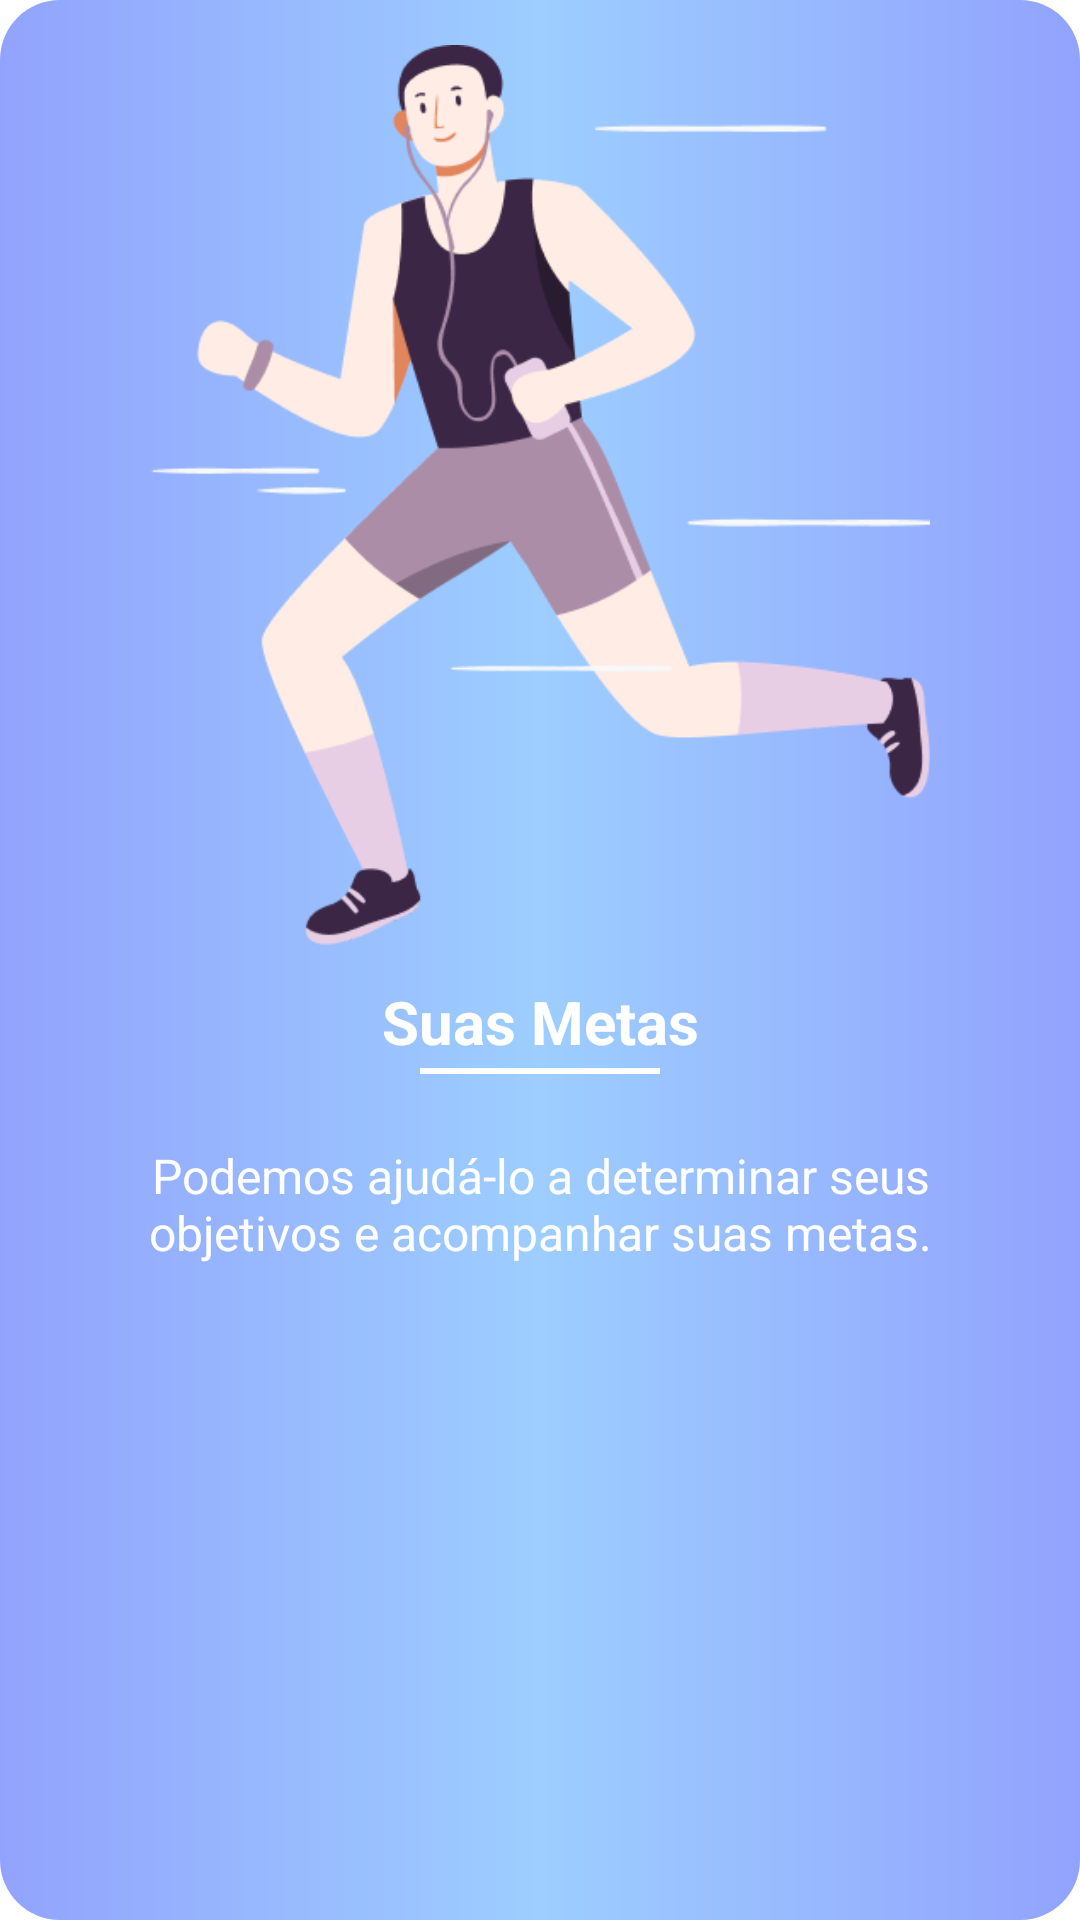

The Android layout XML behind this screen, and the referenced resources:
<!-- AndroidManifest.xml: application theme Theme.VipTraining -->
<!-- res/layout/fragment_onboarding3.xml -->
<?xml version="1.0" encoding="utf-8"?>
<androidx.constraintlayout.widget.ConstraintLayout xmlns:android="http://schemas.android.com/apk/res/android"
    xmlns:app="http://schemas.android.com/apk/res-auto"
    xmlns:tools="http://schemas.android.com/tools"
    android:layout_width="match_parent"
    android:layout_height="wrap_content"
    android:background="@drawable/background_fragment_onboarding"
    android:paddingBottom="25dp"
    tools:context=".view.onboarding.Onboarding3Fragment">

    <ImageView
        android:id="@+id/imagem_onboarding_3"
        android:layout_width="match_parent"
        android:layout_height="300dp"
        android:layout_marginTop="15dp"
        android:paddingTop="0dp"
        android:scaleType="fitCenter"
        android:src="@drawable/img_3_fragment_onboarding"
        app:layout_constraintEnd_toEndOf="parent"
        app:layout_constraintStart_toStartOf="parent"
        app:layout_constraintTop_toTopOf="parent"
        android:contentDescription="@string/todo" />

    <TextView
        android:id="@+id/text_title_onboarding_3"
        android:layout_width="match_parent"
        android:layout_height="wrap_content"
        android:layout_marginTop="10dp"
        android:padding="2dp"
        android:text="@string/metas"
        android:textAlignment="center"
        android:textColor="@color/white"
        android:textSize="20sp"
        android:textStyle="bold"
        app:layout_constraintEnd_toEndOf="parent"
        app:layout_constraintStart_toStartOf="parent"
        app:layout_constraintTop_toBottomOf="@+id/imagem_onboarding_3" />

    <View
        android:layout_width="80dp"
        android:layout_height="2dp"
        android:background="@color/white"
        app:layout_constraintEnd_toEndOf="parent"
        app:layout_constraintStart_toStartOf="parent"
        app:layout_constraintTop_toBottomOf="@+id/text_title_onboarding_3" />

    <TextView
        android:id="@+id/text_subtitle_onboarding_3"
        android:layout_width="match_parent"
        android:layout_height="wrap_content"
        android:layout_marginStart="30dp"
        android:layout_marginTop="23dp"
        android:layout_marginEnd="30dp"
        android:padding="2dp"
        android:text="@string/sub_metas"
        android:textAlignment="center"
        android:textColor="@color/white"
        android:textSize="16sp"
        app:layout_constraintEnd_toEndOf="parent"
        app:layout_constraintStart_toStartOf="parent"
        app:layout_constraintTop_toBottomOf="@+id/text_title_onboarding_3" />

</androidx.constraintlayout.widget.ConstraintLayout>
<!-- resources referenced by this layout -->
<resources>
  <color name="white">#FFFFFFFF</color>
  <!-- drawable background_fragment_onboarding (drawable) -->
  <?xml version="1.0" encoding="utf-8"?>
  <shape xmlns:android="http://schemas.android.com/apk/res/android"
      android:shape="rectangle">
      <gradient
          android:angle="0"
          android:centerColor="@color/violet_light"
          android:endColor="@color/blue_light"
          android:startColor="@color/blue_light" />
      <corners android:radius="20dp" />
  </shape>
  <!-- drawable img_3_fragment_onboarding: png bitmap (drawable-v24, 20501 bytes) -->
  <string name="metas">Suas Metas</string>
  <string name="sub_metas">Podemos ajudá-lo a determinar seus objetivos e acompanhar suas metas.</string>
  <string name="todo">TODO</string>
  <style name="Theme.VipTraining" parent="Theme.MaterialComponents.DayNight.DarkActionBar">
          
          <item name="colorPrimary">@color/purple_500</item>
          <item name="colorPrimaryVariant">@color/purple_700</item>
          <item name="colorOnPrimary">@color/white</item>
          
          <item name="colorSecondary">@color/teal_200</item>
          <item name="colorSecondaryVariant">@color/teal_700</item>
          <item name="colorOnSecondary">@color/black</item>
          
          <item name="android:statusBarColor" tools:targetApi="l">?attr/colorPrimaryVariant</item>
          
          <item name="bottomSheetDialogTheme">@style/AppBottomSheetDialogTheme</item>
      </style>
  <color name="violet_light">#9DCEFF</color>
  <color name="blue_light">#92A3FD</color>
  <color name="purple_500">#FF6200EE</color>
  <color name="purple_700">#FF3700B3</color>
  <color name="teal_200">#FF03DAC5</color>
  <color name="teal_700">#FF018786</color>
  <color name="black">#FF000000</color>
  <style name="AppBottomSheetDialogTheme" parent="Theme.MaterialComponents.Light.BottomSheetDialog">
          <item name="bottomSheetStyle">@style/CustomBottomSheetStyle</item>
      </style>
  <style name="CustomBottomSheetStyle" parent="Widget.Design.BottomSheet.Modal">
          <item name="android:background">@drawable/background_dialog</item>
      </style>
  <!-- drawable background_dialog (drawable) -->
  <?xml version="1.0" encoding="utf-8"?>
  <shape xmlns:android="http://schemas.android.com/apk/res/android"
      android:shape="rectangle">
      <solid android:color="@color/black"></solid>
      <corners android:topLeftRadius="50dp"
          android:topRightRadius="50dp"/>
  </shape>
</resources>
